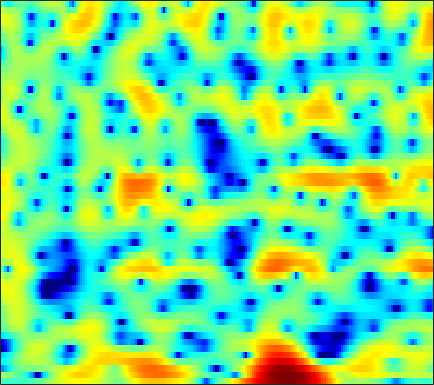

The data file committed next to this chart (first rows):
-2.3582, -2.6617, -2.9392, -3.1007, -3.1462, -3.1229, -3.0403, -2.9698, -2.8963, -2.8309, -2.7643, -2.7033, -2.6152, -2.4909, -2.3691, -2.1599, -1.8839, -1.626, -1.2001, -0.6879, -0.13826, 0.28711, 0.86805, 1.4303
2.028, 1.593, 1.069, 0.6018, 0.276, -0.1449, -0.5767, -0.9262, -1.46, -2.119, -2.954, -3.733, -5.058, -6.859, -8.679, -12.23, -19.02, -29.99, -16.15, -10.06, -6.392, -4.355, -2.197, -0.4706
-9.81, -10.15, -8.472, -6.297, -4.904, -3.421, -2.311, -1.677, -1.047, -0.618, -0.3485, -0.2486, -0.2149, -0.267, -0.3378, -0.4293, -0.4693, -0.4424, -0.3122, -0.0716, 0.2547, 0.536, 0.9316, 1.321
-5.14, -5.169, -4.742, -3.956, -3.249, -2.271, -1.339, -0.704, 0.04221, 0.6876, 1.237, 1.581, 1.951, 2.217, 2.348, 2.444, 2.461, 2.422, 2.299, 2.087, 1.775, 1.472, 0.9562, 0.2944
-7.323, -6.98, -6.237, -5.279, -4.475, -3.351, -2.223, -1.411, -0.415, 0.4732, 1.248, 1.753, 2.319, 2.752, 2.987, 3.179, 3.237, 3.192, 2.999, 2.647, 2.127, 1.616, 0.7661, -0.3011
-21.38, -19.71, -16.37, -12.82, -10.42, -7.686, -5.388, -3.889, -2.16, -0.7116, 0.4788, 1.223, 2.037, 2.666, 3.025, 3.361, 3.54, 3.575, 3.484, 3.24, 2.84, 2.433, 1.737, 0.8545
-16.33, -15.93, -14.37, -12, -10.07, -7.615, -5.505, -4.151, -2.601, -1.306, -0.2472, 0.4018, 1.099, 1.627, 1.929, 2.225, 2.415, 2.493, 2.522, 2.478, 2.363, 2.228, 1.976, 1.647
-6.706, -6.181, -5.373, -4.47, -3.784, -2.866, -1.969, -1.35, -0.6428, -0.1098, 0.2493, 0.4037, 0.4727, 0.4108, 0.3013, 0.1254, -0.02618, -0.08521, -0.04324, 0.1349, 0.4064, 0.6379, 0.9464, 1.223
-2.526, -1.729, -0.7783, 0.06519, 0.6244, 1.229, 1.678, 1.909, 2.055, 1.978, 1.642, 1.206, 0.3326, -0.9425, -2.218, -4.399, -7.006, -8.582, -8.354, -6.083, -3.804, -2.422, -1.004, 0.0194
-1.333, -0.356, 0.7626, 1.672, 2.247, 2.847, 3.23, 3.371, 3.364, 3.123, 2.632, 2.084, 1.079, -0.2654, -1.508, -3.44, -5.41, -6.457, -6.538, -5.363, -3.946, -3.028, -2.085, -1.492
-1.758, -0.64, 0.6229, 1.614, 2.197, 2.792, 3.18, 3.332, 3.351, 3.183, 2.832, 2.452, 1.814, 1.069, 0.4679, -0.3394, -1.087, -1.564, -2.062, -2.417, -2.677, -2.827, -3.038, -3.347
-0.8534, 0.1607, 1.286, 2.186, 2.698, 3.175, 3.448, 3.531, 3.479, 3.252, 2.856, 2.463, 1.827, 1.089, 0.478, -0.3866, -1.276, -1.934, -2.779, -3.565, -4.26, -4.723, -5.285, -5.795
1.447, 2.121, 2.844, 3.4, 3.711, 3.964, 4.027, 3.956, 3.702, 3.263, 2.649, 2.08, 1.173, 0.09038, -0.8218, -2.163, -3.621, -4.769, -6.313, -7.774, -9.03, -9.781, -10.44, -10.65
3.363, 3.723, 4.105, 4.332, 4.415, 4.415, 4.263, 4.035, 3.578, 2.931, 2.082, 1.3, 0.03853, -1.475, -2.788, -4.811, -7.2, -9.29, -12.54, -16.43, -20.99, -23.65, -23, -20.4
4.324, 4.412, 4.511, 4.545, 4.506, 4.37, 4.129, 3.86, 3.358, 2.67, 1.753, 0.8915, -0.4802, -2.157, -3.644, -5.976, -8.726, -11.12, -14.78, -18.85, -22.88, -25.5, -26.43, -25.2
4.238, 4.093, 3.925, 3.866, 3.874, 3.895, 3.889, 3.825, 3.602, 3.172, 2.501, 1.827, 0.663, -0.8334, -2.168, -4.242, -6.679, -8.782, -12.02, -15.8, -20.34, -24.61, -36.14, -34.31
2.314, 1.554, 0.595, 0.3063, 0.755, 1.889, 3.048, 3.751, 4.355, 4.561, 4.4, 4.04, 3.233, 2.129, 1.116, -0.5001, -2.345, -3.866, -6.053, -8.358, -10.64, -12.43, -14.13, -15.09
-0.4635, -2.369, -7.391, -12.97, -6.811, -1.294, 1.892, 3.39, 4.638, 5.233, 5.298, 5.048, 4.398, 3.449, 2.538, 1.13, -0.3898, -1.537, -3.095, -4.548, -5.841, -6.644, -7.545, -8.545
1.467, 1.464, 1.478, 1.62, 2.003, 2.768, 3.535, 3.995, 4.363, 4.397, 4.049, 3.554, 2.578, 1.187, -0.07701, -2.03, -4.239, -5.868, -7.616, -8.571, -8.8, -8.685, -8.727, -8.806
3.075, 3.277, 3.574, 3.822, 3.956, 4.109, 4.164, 4.126, 3.91, 3.462, 2.758, 2.027, 0.7046, -1.038, -2.684, -5.538, -9.569, -13.97, -25.85, -20.69, -14.55, -12.45, -10.98, -10.19
3.303, 3.575, 3.814, 3.996, 4.059, 4.039, 3.912, 3.734, 3.372, 2.844, 2.144, 1.475, 0.4058, -0.8816, -2.024, -3.693, -5.468, -6.749, -8.061, -8.786, -8.962, -9.006, -9.017, -9.307
2.913, 3.218, 3.458, 3.555, 3.571, 3.486, 3.305, 3.105, 2.769, 2.352, 1.839, 1.4, 0.7589, 0.008657, -0.5907, -1.403, -2.244, -2.858, -3.611, -4.311, -4.963, -5.433, -6.095, -6.968
2.749, 2.905, 3.008, 2.924, 2.789, 2.537, 2.229, 1.983, 1.663, 1.37, 1.094, 0.9085, 0.6354, 0.3564, 0.1387, -0.211, -0.5739, -0.8724, -1.306, -1.756, -2.258, -2.662, -3.292, -3.956
3.2, 3.098, 2.77, 2.27, 1.743, 0.9449, 0.1265, -0.4034, -0.8914, -1.048, -0.8889, -0.6759, -0.3568, -0.04914, 0.1079, 0.2347, 0.2728, 0.2473, 0.138, -0.04153, -0.2868, -0.5251, -0.8766, -1.283
4.238, 3.919, 3.137, 2.009, 0.8177, -1.28, -4.118, -6.647, -9.109, -7.798, -5.135, -3.531, -1.931, -0.8634, -0.3312, 0.211, 0.5298, 0.7003, 0.8529, 0.901, 0.8896, 0.8181, 0.6765, 0.3935
5.141, 4.879, 4.189, 3.068, 1.96, -0.06503, -2.769, -5.049, -7.148, -6.371, -4.402, -3.201, -2.06, -1.461, -1.208, -1.008, -0.8436, -0.6747, -0.347, 0.02838, 0.3565, 0.5241, 0.5657, 0.3961
4.791, 4.849, 4.767, 4.347, 3.875, 3.052, 2.113, 1.412, 0.5907, -0.06803, -0.6302, -1.065, -1.887, -3.055, -4.166, -6.051, -7.364, -7.299, -5.85, -3.98, -2.511, -1.74, -1.198, -1.054
3.317, 3.92, 4.353, 4.48, 4.348, 4.01, 3.513, 3.031, 2.303, 1.458, 0.4611, -0.43, -1.918, -3.89, -5.957, -9.648, -14.27, -14.23, -9.908, -6.598, -4.496, -3.487, -2.646, -2.38
2.843, 3.566, 4.015, 4.157, 4.047, 3.71, 3.185, 2.705, 2.002, 1.255, 0.4559, -0.2061, -1.102, -2.139, -2.878, -3.825, -4.47, -4.635, -4.485, -4.03, -3.579, -3.296, -3.011, -3.077
4.54, 4.701, 4.693, 4.34, 3.917, 3.063, 1.985, 1.158, 0.121, -0.577, -0.9391, -1.039, -1.133, -1.294, -1.456, -1.802, -2.199, -2.481, -2.804, -3.023, -3.111, -3.136, -3.181, -3.303
6.418, 6.23, 5.83, 5.025, 4.124, 2.402, -0.1119, -2.725, -7.184, -9.226, -6.022, -3.791, -1.995, -1.064, -0.9375, -1.187, -1.986, -2.853, -4.207, -5.414, -5.793, -5.443, -4.651, -3.752
5.574, 5.66, 5.448, 4.908, 4.212, 2.868, 0.9865, -0.7709, -3.142, -4.065, -2.987, -1.836, -0.71, -0.2102, -0.284, -1.009, -2.496, -4.299, -8.103, -15.83, -21.79, -12.72, -7.776, -5.191
1.958, 2.639, 3.126, 3.347, 3.311, 3.046, 2.626, 2.263, 1.818, 1.507, 1.368, 1.309, 1.208, 0.9349, 0.6142, -0.1407, -1.159, -2.15, -3.546, -4.812, -5.395, -5.383, -4.962, -4.611
-1.237, -0.2705, 0.7968, 1.562, 1.98, 2.353, 2.563, 2.633, 2.661, 2.603, 2.494, 2.369, 2.147, 1.805, 1.484, 0.9594, 0.3261, -0.1845, -0.894, -1.576, -2.203, -2.623, -3.142, -3.809
-3.114, -2.081, -0.8483, 0.182, 0.8244, 1.527, 2.041, 2.322, 2.564, 2.688, 2.69, 2.629, 2.451, 2.2, 1.931, 1.54, 1.06, 0.6827, 0.1269, -0.4605, -1.102, -1.609, -2.371, -3.163
-4.716, -3.396, -1.901, -0.6053, 0.199, 1.082, 1.754, 2.131, 2.469, 2.651, 2.69, 2.637, 2.471, 2.223, 2, 1.634, 1.241, 0.9052, 0.4332, -0.08107, -0.6473, -1.125, -1.829, -2.619
-5.589, -3.93, -1.988, -0.4896, 0.4399, 1.386, 2.071, 2.429, 2.724, 2.815, 2.745, 2.595, 2.307, 1.923, 1.627, 1.205, 0.8197, 0.5447, 0.2081, -0.1336, -0.5096, -0.8496, -1.395, -2.129
-4.014, -2.265, -0.4746, 0.91, 1.709, 2.498, 3, 3.202, 3.269, 3.111, 2.741, 2.339, 1.645, 0.8336, 0.1681, -0.5786, -1.109, -1.241, -1.171, -0.9609, -0.7953, -0.767, -0.9601, -1.415
-0.3211, 0.7552, 1.889, 2.742, 3.157, 3.512, 3.627, 3.568, 3.297, 2.829, 2.106, 1.369, 0.02901, -1.825, -3.653, -6.666, -8.955, -8.268, -5.555, -3.202, -1.64, -0.9187, -0.4613, -0.4869
2.592, 2.921, 3.242, 3.341, 3.24, 2.923, 2.448, 2.032, 1.442, 0.8542, 0.2166, -0.3631, -1.391, -2.948, -4.511, -7.295, -9.425, -8.489, -5.507, -2.996, -1.24, -0.3967, 0.2224, 0.3398
3.964, 3.811, 3.448, 2.752, 2.039, 0.7042, -0.9609, -2.333, -3.807, -4.26, -3.671, -3.055, -2.346, -1.95, -1.829, -1.706, -1.491, -1.16, -0.5345, 0.1692, 0.7828, 1.102, 1.315, 1.208
3.819, 3.597, 2.998, 2.025, 0.9691, -1.032, -4.128, -7.711, -16.78, -15.73, -8.248, -5.433, -3.112, -1.612, -0.8495, -0.03653, 0.6058, 0.9799, 1.406, 1.737, 1.888, 1.892, 1.724, 1.388
2.229, 2.425, 2.428, 2.121, 1.594, 0.6026, -0.7274, -1.777, -2.905, -3.366, -3.099, -2.642, -1.957, -1.235, -0.695, -0.007525, 0.6503, 1.083, 1.526, 1.748, 1.727, 1.531, 1.01, 0.2339
0.1344, 1.422, 2.559, 3.094, 3.192, 2.963, 2.455, 1.927, 1.09, 0.1691, -0.8249, -1.573, -2.458, -2.922, -2.686, -1.81, -0.6161, 0.2421, 1.102, 1.554, 1.579, 1.272, 0.3882, -1.153
0.6172, 1.862, 3.008, 3.664, 3.91, 3.897, 3.552, 3.071, 2.099, 0.6948, -1.337, -3.515, -8.079, -18.3, -16.78, -7.54, -3.385, -1.469, 0.156, 1.034, 1.282, 1.101, 0.3624, -0.9402
1.272, 1.76, 2.319, 2.711, 2.854, 2.865, 2.618, 2.264, 1.553, 0.5391, -0.7806, -1.933, -3.522, -4.619, -4.625, -3.668, -2.313, -1.378, -0.4166, 0.1687, 0.3835, 0.3243, -0.003286, -0.584
0.5602, 0.8498, 1.216, 1.516, 1.665, 1.759, 1.711, 1.579, 1.288, 0.8754, 0.389, 0.0156, -0.4121, -0.6859, -0.7665, -0.6791, -0.4534, -0.2639, -0.04414, 0.06764, 0.04674, -0.0687, -0.3427, -0.7409
-0.7038, -0.3673, 0.07452, 0.488, 0.773, 1.059, 1.255, 1.332, 1.345, 1.28, 1.161, 1.05, 0.9087, 0.8038, 0.7447, 0.7011, 0.681, 0.6624, 0.6023, 0.4765, 0.2558, 0.01723, -0.4164, -0.9473
-2.786, -2.191, -1.336, -0.5106, 0.05377, 0.6657, 1.125, 1.365, 1.559, 1.646, 1.647, 1.617, 1.556, 1.503, 1.478, 1.445, 1.424, 1.397, 1.306, 1.136, 0.8388, 0.5133, -0.07635, -0.8725
-7.284, -5.359, -3.08, -1.314, -0.3095, 0.6953, 1.336, 1.631, 1.809, 1.795, 1.651, 1.514, 1.338, 1.232, 1.246, 1.357, 1.532, 1.674, 1.823, 1.856, 1.722, 1.48, 0.9456, 0.07986
-8.765, -5.802, -2.921, -0.9235, 0.1494, 1.122, 1.63, 1.737, 1.55, 1.01, 0.1948, -0.53, -1.425, -1.913, -1.854, -1.2, -0.2558, 0.4526, 1.277, 1.864, 2.204, 2.287, 2.146, 1.726
-3.396, -2.367, -1.024, 0.1264, 0.7667, 1.271, 1.376, 1.149, 0.414, -0.8863, -2.914, -5.131, -9.652, -16.33, -14.29, -8.139, -4.429, -2.568, -0.8085, 0.4041, 1.212, 1.619, 1.935, 2.08
-2.146, -1.054, 0.1146, 0.9474, 1.331, 1.52, 1.323, 0.9257, 0.02686, -1.29, -3.062, -4.649, -6.891, -8.384, -8.329, -6.834, -4.979, -3.721, -2.371, -1.356, -0.632, -0.2393, 0.1977, 0.5739
-0.1359, 0.8908, 1.833, 2.372, 2.563, 2.535, 2.165, 1.688, 0.7968, -0.3644, -1.707, -2.756, -4.018, -4.886, -5.176, -5.078, -4.514, -3.957, -3.278, -2.826, -2.672, -2.743, -2.961, -3.038
3.085, 3.424, 3.741, 3.852, 3.792, 3.508, 2.979, 2.385, 1.336, -0.06504, -1.84, -3.429, -5.897, -8.399, -9.383, -8.701, -6.884, -5.641, -4.473, -4.016, -4.39, -5.34, -8.079, -13.79
4.11, 4.02, 3.876, 3.686, 3.471, 3.074, 2.53, 1.978, 0.975, -0.3885, -2.252, -4.1, -7.445, -12.38, -15.73, -12.24, -8.014, -5.96, -4.2, -3.332, -3.203, -3.54, -4.41, -5.257
2.656, 2.225, 1.666, 1.246, 1.052, 0.8982, 0.7245, 0.5363, 0.1062, -0.5509, -1.425, -2.204, -3.245, -4.056, -4.278, -4.024, -3.255, -2.544, -1.633, -0.9056, -0.3965, -0.1536, 0.09765, 0.2975
-0.4575, -1.976, -4.096, -5.256, -4.889, -3.569, -2.371, -1.775, -1.362, -1.339, -1.576, -1.822, -2.14, -2.261, -2.186, -1.783, -1.154, -0.5833, 0.187, 0.9321, 1.577, 1.99, 2.414, 2.724
